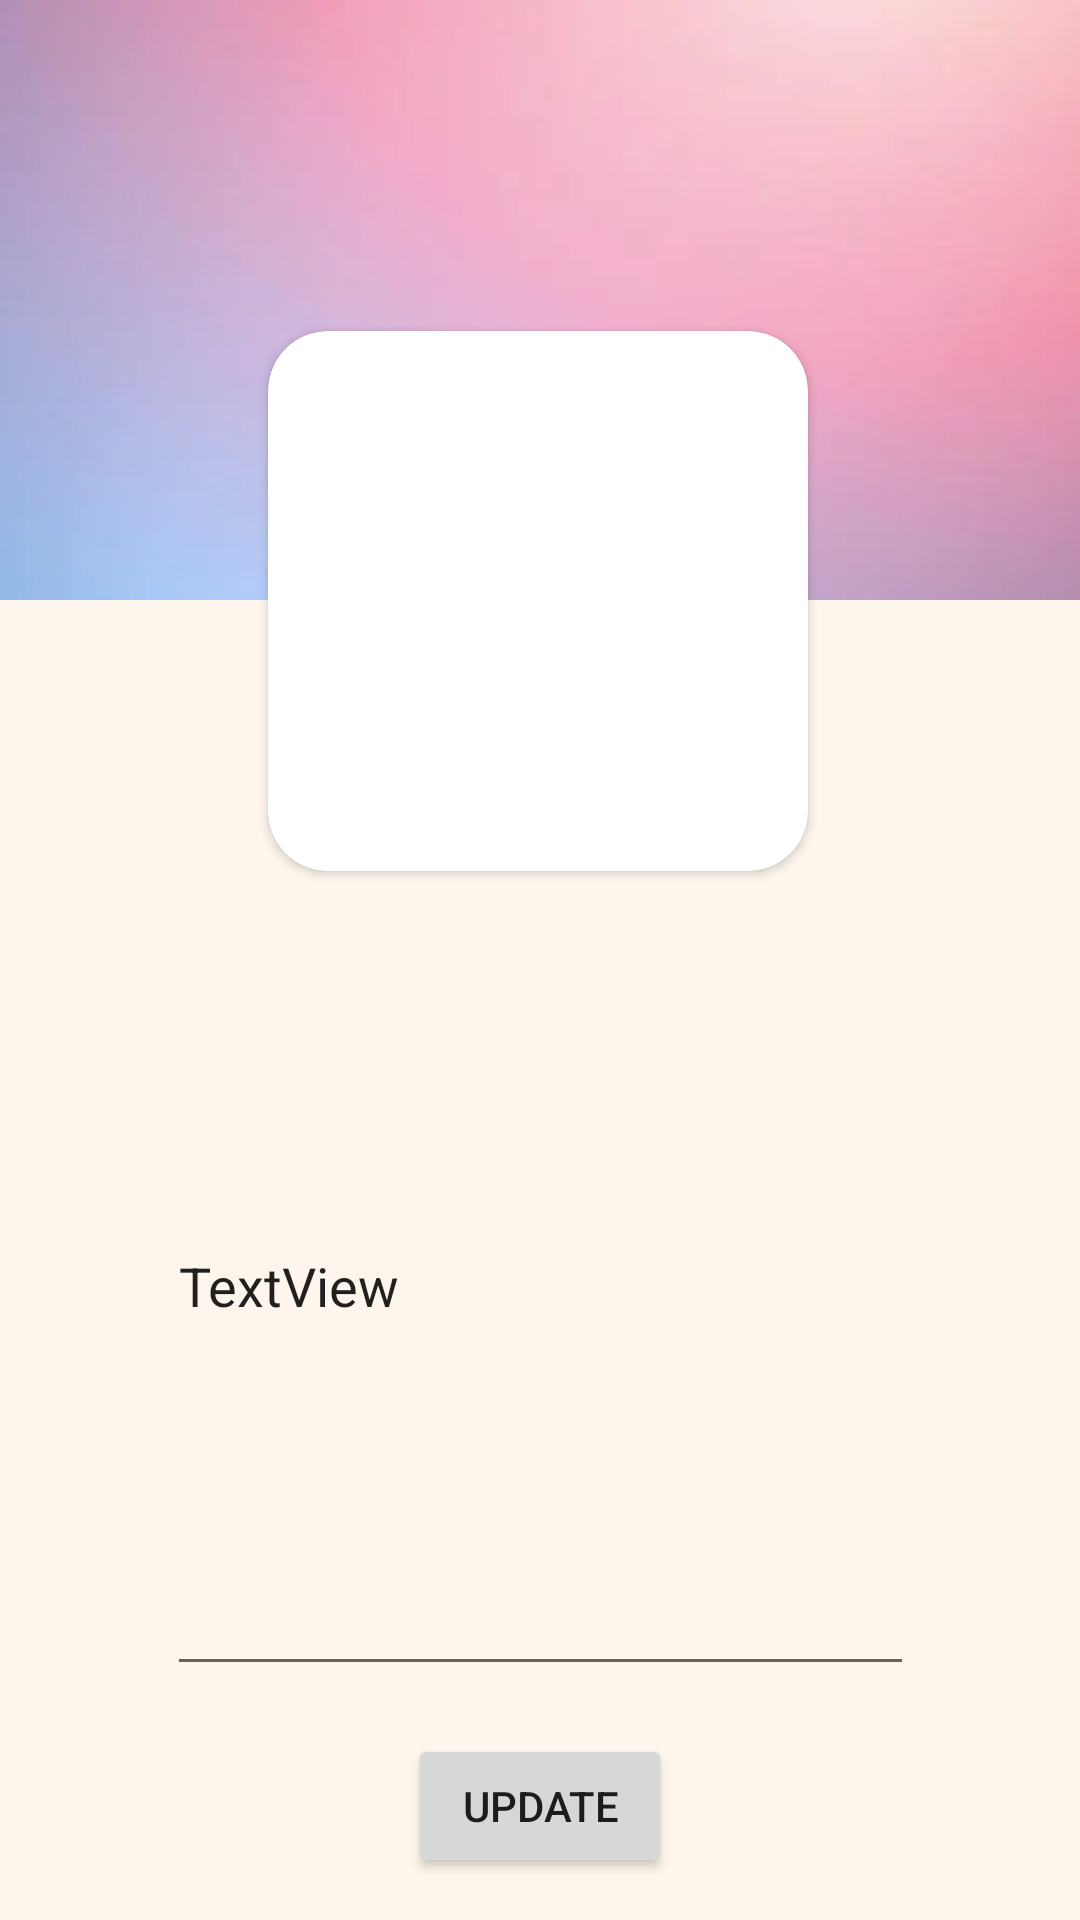

The Android layout XML behind this screen, and the referenced resources:
<!-- AndroidManifest.xml: application theme Theme.Shopeer -->
<!-- res/layout/activity_update_profile.xml -->
<?xml version="1.0" encoding="utf-8"?>

<androidx.constraintlayout.widget.ConstraintLayout xmlns:android="http://schemas.android.com/apk/res/android"
    xmlns:app="http://schemas.android.com/apk/res-auto"
    xmlns:tools="http://schemas.android.com/tools"
    android:layout_width="match_parent"
    android:layout_height="match_parent"
    tools:context=".profile.ProfileFragment">

    <androidx.constraintlayout.widget.ConstraintLayout
        android:id="@+id/constraintLayout"
        android:layout_width="match_parent"
        android:layout_height="200dp"
        android:layout_marginBottom="1dp"
        android:background="@drawable/profile_bg"
        app:layout_constraintBottom_toBottomOf="parent"
        app:layout_constraintEnd_toEndOf="parent"
        app:layout_constraintHorizontal_bias="1.0"
        app:layout_constraintStart_toStartOf="parent"
        app:layout_constraintTop_toTopOf="parent"
        app:layout_constraintVertical_bias="0.000">
    </androidx.constraintlayout.widget.ConstraintLayout>

    <androidx.constraintlayout.widget.ConstraintLayout
        android:id="@+id/constraintLayout2"
        android:layout_width="match_parent"
        android:layout_height="430dp"
        app:layout_constraintBottom_toBottomOf="parent"
        app:layout_constraintEnd_toEndOf="parent"
        app:layout_constraintHorizontal_bias="0.0"
        app:layout_constraintStart_toStartOf="parent"
        app:layout_constraintVertical_bias="0.937">

        <EditText
            android:id="@+id/profileName_input"
            android:layout_width="wrap_content"
            android:layout_height="wrap_content"
            android:layout_marginStart="176dp"
            android:layout_marginEnd="175dp"
            android:text="TextView"
            android:textAlignment="center"
            android:textSize="25sp"
            app:layout_constraintBottom_toBottomOf="parent"
            app:layout_constraintEnd_toEndOf="parent"
            app:layout_constraintHorizontal_bias="0.506"
            app:layout_constraintStart_toStartOf="parent"
            app:layout_constraintTop_toTopOf="parent"
            app:layout_constraintVertical_bias="0.036" />

        <EditText
            android:id="@+id/profileBio_input"
            android:layout_width="249dp"
            android:layout_height="270dp"
            android:text="TextView"
            app:layout_constraintBottom_toBottomOf="parent"
            app:layout_constraintEnd_toEndOf="parent"
            app:layout_constraintStart_toStartOf="parent"
            app:layout_constraintTop_toBottomOf="@+id/profileName_input"
            app:layout_constraintVertical_bias="0.184" />



        <Button
            android:id="@+id/updateProfileButton"
            android:layout_width="wrap_content"
            android:layout_height="wrap_content"
            android:layout_marginTop="2dp"
            android:text="Update"
            app:layout_constraintBottom_toBottomOf="parent"
            app:layout_constraintEnd_toEndOf="parent"
            app:layout_constraintStart_toStartOf="parent"
            app:layout_constraintTop_toBottomOf="@+id/profileBio_input" />
    </androidx.constraintlayout.widget.ConstraintLayout>


    <androidx.cardview.widget.CardView
        android:id="@+id/cardView"
        android:layout_width="180dp"
        android:layout_height="180dp"
        android:layout_marginTop="-90dp"
        app:cardCornerRadius="20dp"
        app:layout_constraintEnd_toEndOf="parent"
        app:layout_constraintHorizontal_bias="0.497"
        app:layout_constraintStart_toStartOf="parent"
        app:layout_constraintTop_toBottomOf="@+id/constraintLayout">

        <ImageView
            android:id="@+id/profilePic_imageView"
            android:layout_width="match_parent"
            android:layout_height="match_parent"
            android:scaleType="centerCrop"
            tools:srcCompat="@tools:sample/avatars" />
    </androidx.cardview.widget.CardView>

</androidx.constraintlayout.widget.ConstraintLayout>
<!-- resources referenced by this layout -->
<resources>
  <!-- drawable profile_bg: png bitmap (drawable-mdpi, 2144 bytes) -->
  <style name="Theme.Shopeer" parent="Theme.MaterialComponents.DayNight.NoActionBar">
          
          <item name="colorPrimary">@color/primary_blue</item>
          <item name="colorPrimaryVariant">@color/purple_700</item>
          <item name="colorOnPrimary">@color/white</item>
          
          <item name="colorSecondary">@color/teal_200</item>
          <item name="colorSecondaryVariant">@color/teal_700</item>
          <item name="colorOnSecondary">@color/black</item>
          
          <item name="android:statusBarColor" tools:targetApi="l">@color/primary_blue</item>
          
          <item name="android:windowBackground">@color/primary_background</item>
      </style>
  <color name="primary_blue">#1989AC</color>
  <color name="purple_700">#FF3700B3</color>
  <color name="white">#FFFFFFFF</color>
  <color name="teal_200">#FF03DAC5</color>
  <color name="teal_700">#FF018786</color>
  <color name="black">#FF000000</color>
  <color name="primary_background">#FEF6EC</color>
</resources>
